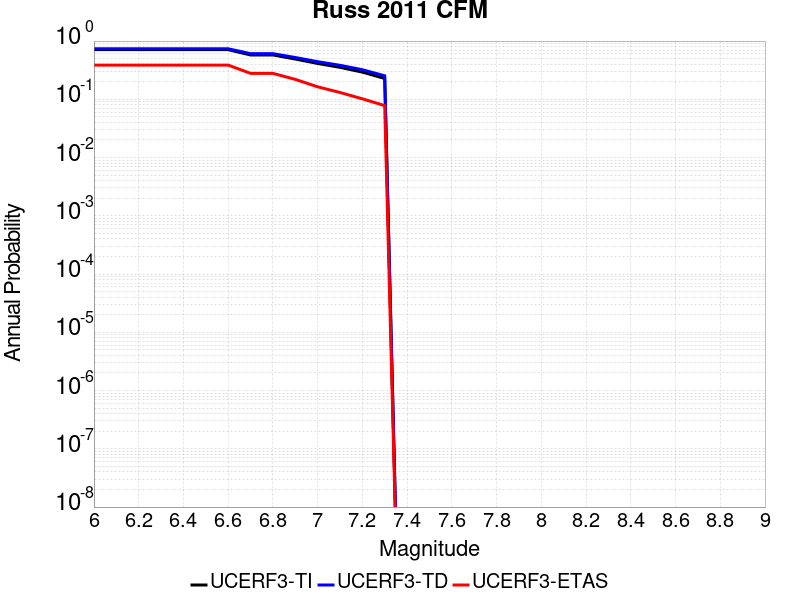

Source data for this figure (header and first rows):
Magnitude, UCERF3-TI Prob, UCERF3-TD Prob, UCERF3-ETAS Prob
6.0, 0.7113, 0.7381, 0.387
6.1, 0.7113, 0.7381, 0.387
6.2, 0.7113, 0.7381, 0.387
6.3, 0.7113, 0.7381, 0.387
6.4, 0.7113, 0.7381, 0.387
6.5, 0.7113, 0.7381, 0.387
6.6, 0.7113, 0.7381, 0.387
6.7, 0.5776, 0.6082, 0.279
6.8, 0.5776, 0.6082, 0.279
6.9, 0.4918, 0.5224, 0.22
7.0, 0.4128, 0.4428, 0.164
7.1, 0.354, 0.3836, 0.131
7.2, 0.2932, 0.322, 0.102
7.3, 0.2278, 0.2534, 0.078
